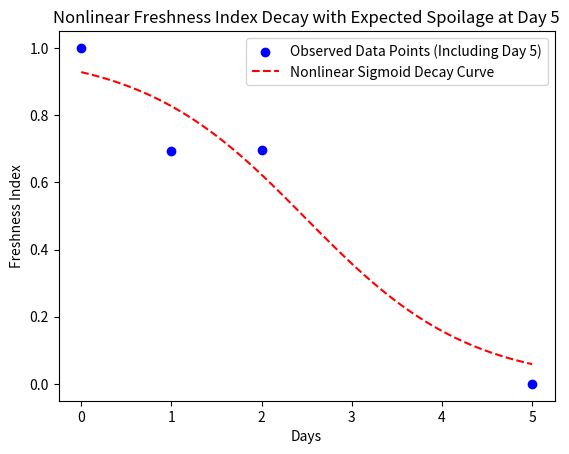

Source code (Python):
import numpy as np
import matplotlib.pyplot as plt
from scipy.optimize import curve_fit

# asm day 5 with freshness 0
days = np.array([0, 1, 2, 5])
freshness_values = np.array([1.0, 0.694, 0.697, 0])

# Define the sigmoid decay model function
def freshness_sigmoid_model(t, L, k, t_0):
    return L / (1 + np.exp(-k * (t - t_0)))

# Provide initial parameter guesses and increase maxfev
initial_guesses = [1, 1, 3]  # Starting guesses for L, k, and t_0, these can be adjusted when we know better
params, covariance = curve_fit(
    freshness_sigmoid_model, 
    days, 
    freshness_values, 
    p0=initial_guesses, 
    maxfev=5000
)

# Extract fitted parameters
L, k, t_0 = params

# Predict freshness values for all days up to Day 5
days_extended = np.linspace(0, 5, 100)  # Use a smoother range for better curve
predicted_freshness = freshness_sigmoid_model(days_extended, L, k, t_0)

# Plot the observed data and the fitted sigmoid curve
plt.scatter(days, freshness_values, color='blue', label='Observed Data Points (Including Day 5)')
plt.plot(days_extended, predicted_freshness, color='red', linestyle='--', label='Nonlinear Sigmoid Decay Curve')
plt.xlabel('Days')
plt.ylabel('Freshness Index')
plt.title('Nonlinear Freshness Index Decay with Expected Spoilage at Day 5')
plt.legend()
plt.show()
